Run: headless pygame with SDL's dummy video driver; simulated clock (each Clock.tick advances the game by its frame time, no real sleeping); random seed 0; keys injected as events and as key.get_pressed() state; mouse plan: one left click at the window centre at the start of phase 2, then a move to the lower-right quarter at the start of phase 3.
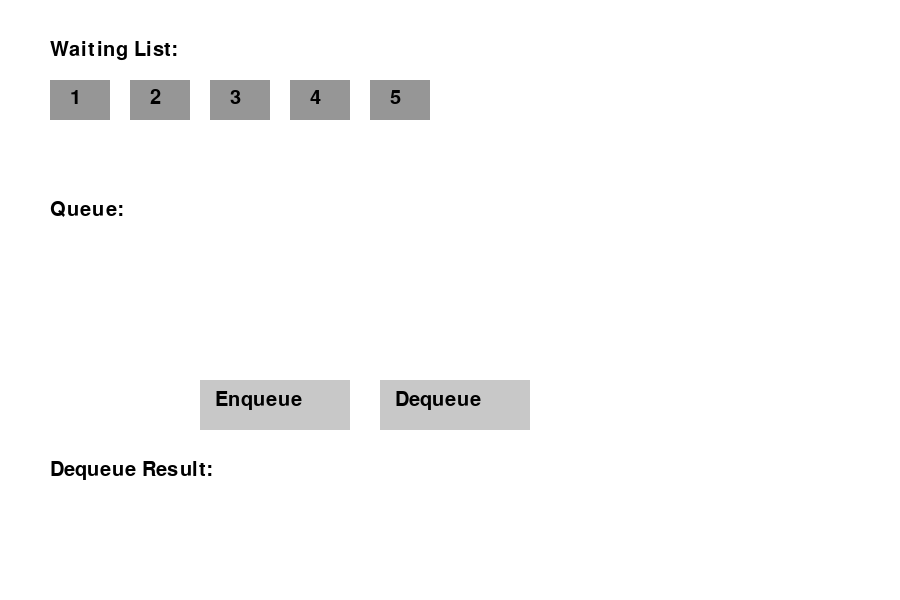
Frame 1 of 4 · flips 1–60 · no input
Frame 2 of 4 · flips 61–180 · clicked the window centre · tapped SPACE, RETURN · held RIGHT (→), D · screen unchanged from frame 1, image omitted
Frame 3 of 4 · flips 181–300 · moved the mouse to the lower-right quarter · held DOWN (↓), S · screen unchanged from frame 2, image omitted
Frame 4 of 4 · flips 301–420 · held LEFT (←), A, UP (↑), W · screen unchanged from frame 3, image omitted

The pygame program that drew these frames:

import pygame
import sys

pygame.init()

# 여기서 너비와 높이를 조절 가능
WIDTH, HEIGHT = 900, 600
screen = pygame.display.set_mode((WIDTH, HEIGHT))
pygame.display.set_caption("Interactive Queue Visualization")

clock = pygame.time.Clock()
FPS = 60

WHITE = (255,255,255)
BLACK = (0,0,0)
BLUE = (80,150,255)
GREEN = (120,220,120)
RED = (250,120,120)
GRAY = (200,200,200)
DARKGRAY = (150,150,150)

FONT = pygame.font.SysFont(None, 30)

waiting_items = []
queue_items = []
dequeue_result = []

moving_to_queue = None
moving_to_dequeue = None
QUEUE_Y = 250
WAIT_Y = 80
RESULT_Y = 500


class Button:
    def __init__(self, x, y, w, h, text):
        self.rect = pygame.Rect(x, y, w, h)
        self.text = text

    def draw(self):
        pygame.draw.rect(screen, GRAY, self.rect)
        txt = FONT.render(self.text, True, BLACK)
        screen.blit(txt, (self.rect.x + 15, self.rect.y + 10))

    def is_click(self, pos):
        return self.rect.collidepoint(pos)


class WaitingItem:
    def __init__(self, value, x):
        self.value = value
        self.x = x
        self.y = WAIT_Y
        self.target_x = x

    def update(self):
        if abs(self.x - self.target_x) > 1:
            self.x += (self.target_x - self.x) * 0.075

    def draw(self):
        pygame.draw.rect(screen, DARKGRAY, (self.x, self.y, 60, 40))
        txt = FONT.render(str(self.value), True, BLACK)
        screen.blit(txt, (self.x + 20, self.y + 8))


class QueueItem:
    def __init__(self, value, x):
        self.value = value
        self.x = x
        self.y = QUEUE_Y
        self.target_x = x

    def update(self):
        if abs(self.x - self.target_x) > 1:
            self.x += (self.target_x - self.x) * 0.075

    def draw(self):
        pygame.draw.rect(screen, BLUE, (self.x, self.y, 60, 40))
        txt = FONT.render(str(self.value), True, BLACK)
        screen.blit(txt, (self.x + 20, self.y + 8))


def arrange_waiting():
    for i, item in enumerate(waiting_items):
        item.target_x = 50 + i * 80


def arrange_queue():
    for i, item in enumerate(queue_items):
        item.target_x = 200 + i * 80


def enqueue():
    global moving_to_queue

    if not waiting_items:
        return
    moving_to_queue = waiting_items[0]
    entry_x = 200 + len(queue_items) * 80
    moving_to_queue.target_x = entry_x
    moving_to_queue.y = QUEUE_Y

    for i in range(1, len(waiting_items)):
        waiting_items[i].target_x -= 80


def dequeue():
    global moving_to_dequeue

    if not queue_items:
        return

    item = queue_items[0]
    item.target_x = -200
    moving_to_dequeue = item

# 여러가지 결과를 보고 싶으면, 해당 리스트만 바꿔주면 됨.
initial_values = [1, 2, 3, 4, 5]
start_x = 50

for v in initial_values:
    waiting_items.append(WaitingItem(v, start_x))
    start_x += 80

btn_enqueue = Button(200, 380, 150, 50, "Enqueue")
btn_dequeue = Button(380, 380, 150, 50, "Dequeue")

while True:
    for event in pygame.event.get():
        if event.type == pygame.QUIT:
            pygame.quit()
            sys.exit()

        if event.type == pygame.MOUSEBUTTONDOWN:
            pos = event.pos
            if btn_enqueue.is_click(pos):
                enqueue()
            if btn_dequeue.is_click(pos):
                dequeue()

    for item in waiting_items:
        item.update()

    for item in queue_items:
        item.update()

    if moving_to_queue:
        moving_to_queue.update()
        if abs(moving_to_queue.x - moving_to_queue.target_x) < 1:
            waiting_items.pop(0)
            arrange_waiting()

            queue_items.append(
                QueueItem(moving_to_queue.value, moving_to_queue.x)
            )
            arrange_queue()

            moving_to_queue = None

    if moving_to_dequeue:
        moving_to_dequeue.update()
        if moving_to_dequeue.x < -150:
            dequeue_result.append(moving_to_dequeue.value)
            queue_items.pop(0)
            arrange_queue()
            moving_to_dequeue = None

    screen.fill(WHITE)

    txt = FONT.render("Waiting List:", True, BLACK)
    screen.blit(txt, (50, 40))
    for item in waiting_items:
        item.draw()

    txt2 = FONT.render("Queue:", True, BLACK)
    screen.blit(txt2, (50, QUEUE_Y - 50))
    for item in queue_items:
        item.draw()

    txt3 = FONT.render("Dequeue Result:", True, BLACK)
    screen.blit(txt3, (50, 460))
    x = 50
    for v in dequeue_result:
        pygame.draw.rect(screen, GREEN, (x, RESULT_Y, 60, 40))
        screen.blit(FONT.render(str(v), True, BLACK), (x + 20, RESULT_Y + 8))
        x += 80

    btn_enqueue.draw()
    btn_dequeue.draw()

    pygame.display.flip()
    clock.tick(FPS)
